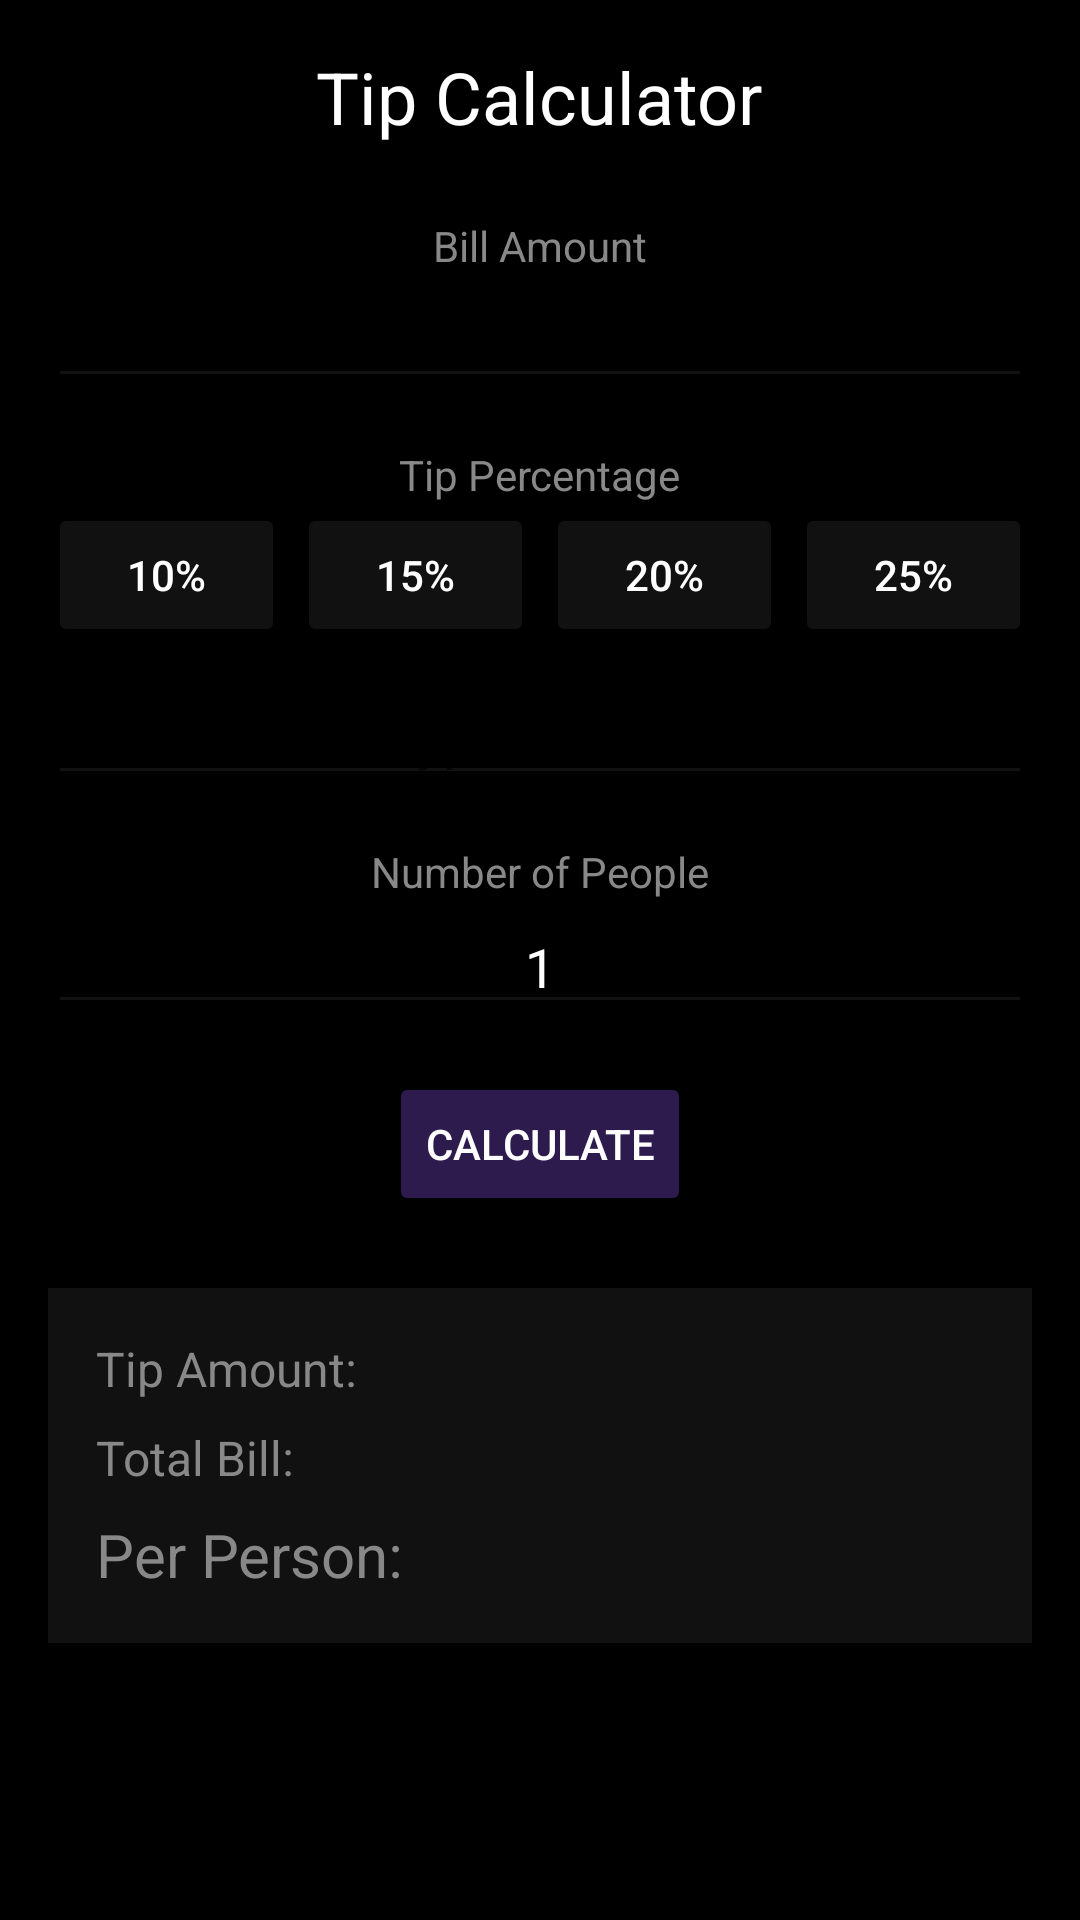

Reconstruct the res/layout file that produces this screen, plus the resources it refers to.
<!-- AndroidManifest.xml: application theme Theme.CalculatorApp -->
<!-- res/layout/fragment_tip.xml -->
<?xml version="1.0" encoding="utf-8"?>
<ScrollView xmlns:android="http://schemas.android.com/apk/res/android"
    android:layout_width="match_parent"
    android:layout_height="match_parent"
    android:background="#000000">

    <LinearLayout
        android:layout_width="match_parent"
        android:layout_height="wrap_content"
        android:orientation="vertical"
        android:padding="16dp"
        android:gravity="center_horizontal">

        <TextView
            android:text="Tip Calculator"
            android:textSize="24sp"
            android:textColor="#FFFFFF"
            android:layout_marginBottom="24dp"
            android:layout_width="wrap_content"
            android:layout_height="wrap_content"/>

        <TextView
            android:text="Bill Amount"
            android:textColor="#888888"
            android:layout_width="wrap_content"
            android:gravity="center"
            android:layout_height="wrap_content"/>

        <EditText
            android:id="@+id/etBillAmount"
            android:layout_width="match_parent"
            android:layout_height="wrap_content"
            android:gravity="center"
            android:inputType="numberDecimal"
            android:textColor="#FFFFFF"
            android:backgroundTint="#111111"
            android:layout_marginBottom="16dp"/>

        <TextView
            android:text="Tip Percentage"
            android:textColor="#888888"
            android:layout_width="wrap_content"
            android:layout_height="wrap_content"/>

        <LinearLayout
            android:layout_width="match_parent"
            android:layout_height="wrap_content"
            android:orientation="horizontal"
            android:gravity="center"
            android:layout_marginBottom="8dp">

            <Button
                android:id="@+id/btn10"
                android:text="10%"
                android:backgroundTint="#111111"
                android:textColor="#FFFFFF"
                android:layout_width="0dp"
                android:layout_height="wrap_content"
                android:layout_weight="1"
                android:layout_marginEnd="4dp"/>

            <Button
                android:id="@+id/btn15"
                android:text="15%"
                android:backgroundTint="#111111"
                android:textColor="#FFFFFF"
                android:layout_width="0dp"
                android:layout_height="wrap_content"
                android:layout_weight="1"
                android:layout_marginEnd="4dp"/>

            <Button
                android:id="@+id/btn20"
                android:text="20%"
                android:backgroundTint="#111111"
                android:textColor="#FFFFFF"
                android:layout_width="0dp"
                android:layout_height="wrap_content"
                android:layout_weight="1"
                android:layout_marginEnd="4dp"/>

            <Button
                android:id="@+id/btn25"
                android:text="25%"
                android:backgroundTint="#111111"
                android:textColor="#FFFFFF"
                android:layout_width="0dp"
                android:layout_height="wrap_content"
                android:layout_weight="1"/>

        </LinearLayout>

        <EditText
            android:id="@+id/etTipPercent"
            android:layout_width="match_parent"
            android:layout_height="wrap_content"
            android:hint="Or type custom %"
            android:inputType="numberDecimal"
            android:gravity="center"
            android:textColor="#FFFFFF"
            android:backgroundTint="#111111"
            android:layout_marginBottom="16dp"/>

        <TextView
            android:text="Number of People"
            android:textColor="#888888"
            android:layout_width="wrap_content"
            android:layout_height="wrap_content"/>

        <EditText
            android:id="@+id/etPeople"
            android:layout_width="match_parent"
            android:layout_height="wrap_content"
            android:inputType="number"
            android:textColor="#FFFFFF"
            android:backgroundTint="#111111"
            android:gravity="center"
            android:text="1"
            android:layout_marginBottom="16dp"/>

        <Button
            android:id="@+id/btnCalculateTip"
            android:layout_width="wrap_content"
            android:layout_height="wrap_content"
            android:text="Calculate"
            android:backgroundTint="#2D1B4E"
            android:textColor="#FFFFFF"
            android:layout_marginBottom="24dp"/>

        <LinearLayout
            android:layout_width="match_parent"
            android:layout_height="wrap_content"
            android:orientation="vertical"
            android:background="#111111"
            android:padding="16dp">

            <LinearLayout
                android:layout_width="match_parent"
                android:layout_height="wrap_content"
                android:orientation="horizontal"
                android:layout_marginBottom="8dp">

                <TextView
                    android:text="Tip Amount:"
                    android:textColor="#888888"
                    android:textSize="16sp"
                    android:layout_weight="1"
                    android:layout_width="0dp"
                    android:layout_height="wrap_content"/>

                <TextView
                    android:id="@+id/tvTipAmount"
                    android:textColor="#FFFFFF"
                    android:textSize="16sp"
                    android:layout_width="wrap_content"
                    android:layout_height="wrap_content"/>

            </LinearLayout>

            <LinearLayout
                android:layout_width="match_parent"
                android:layout_height="wrap_content"
                android:orientation="horizontal"
                android:layout_marginBottom="8dp">

                <TextView
                    android:text="Total Bill:"
                    android:textColor="#888888"
                    android:textSize="16sp"
                    android:layout_weight="1"
                    android:layout_width="0dp"
                    android:layout_height="wrap_content"/>

                <TextView
                    android:id="@+id/tvTotalBill"
                    android:textColor="#FFFFFF"
                    android:textSize="16sp"
                    android:layout_width="wrap_content"
                    android:layout_height="wrap_content"/>

            </LinearLayout>

            <LinearLayout
                android:layout_width="match_parent"
                android:layout_height="wrap_content"
                android:orientation="horizontal">

                <TextView
                    android:text="Per Person:"
                    android:textColor="#888888"
                    android:textSize="20sp"
                    android:layout_weight="1"
                    android:layout_width="0dp"
                    android:layout_height="wrap_content"/>

                <TextView
                    android:id="@+id/tvPerPerson"
                    android:textColor="#FFFFFF"
                    android:textSize="20sp"
                    android:textStyle="bold"
                    android:layout_width="wrap_content"
                    android:layout_height="wrap_content"/>

            </LinearLayout>

        </LinearLayout>

    </LinearLayout>
</ScrollView>
<!-- resources referenced by this layout -->
<resources>
  <style name="Theme.CalculatorApp" parent="Base.Theme.CalculatorApp" />
  <style name="Base.Theme.CalculatorApp" parent="Theme.MaterialComponents.DayNight.DarkActionBar">
          <item name="colorPrimary">#000000</item>
          <item name="colorPrimaryVariant">#000000</item>
          <item name="colorOnPrimary">#FFFFFF</item>
          <item name="colorSurface">#000000</item>
          <item name="colorOnSurface">#FFFFFF</item>
          <item name="android:windowBackground">#000000</item>
          <item name="android:textColor">#FFFFFF</item>
      </style>
</resources>
